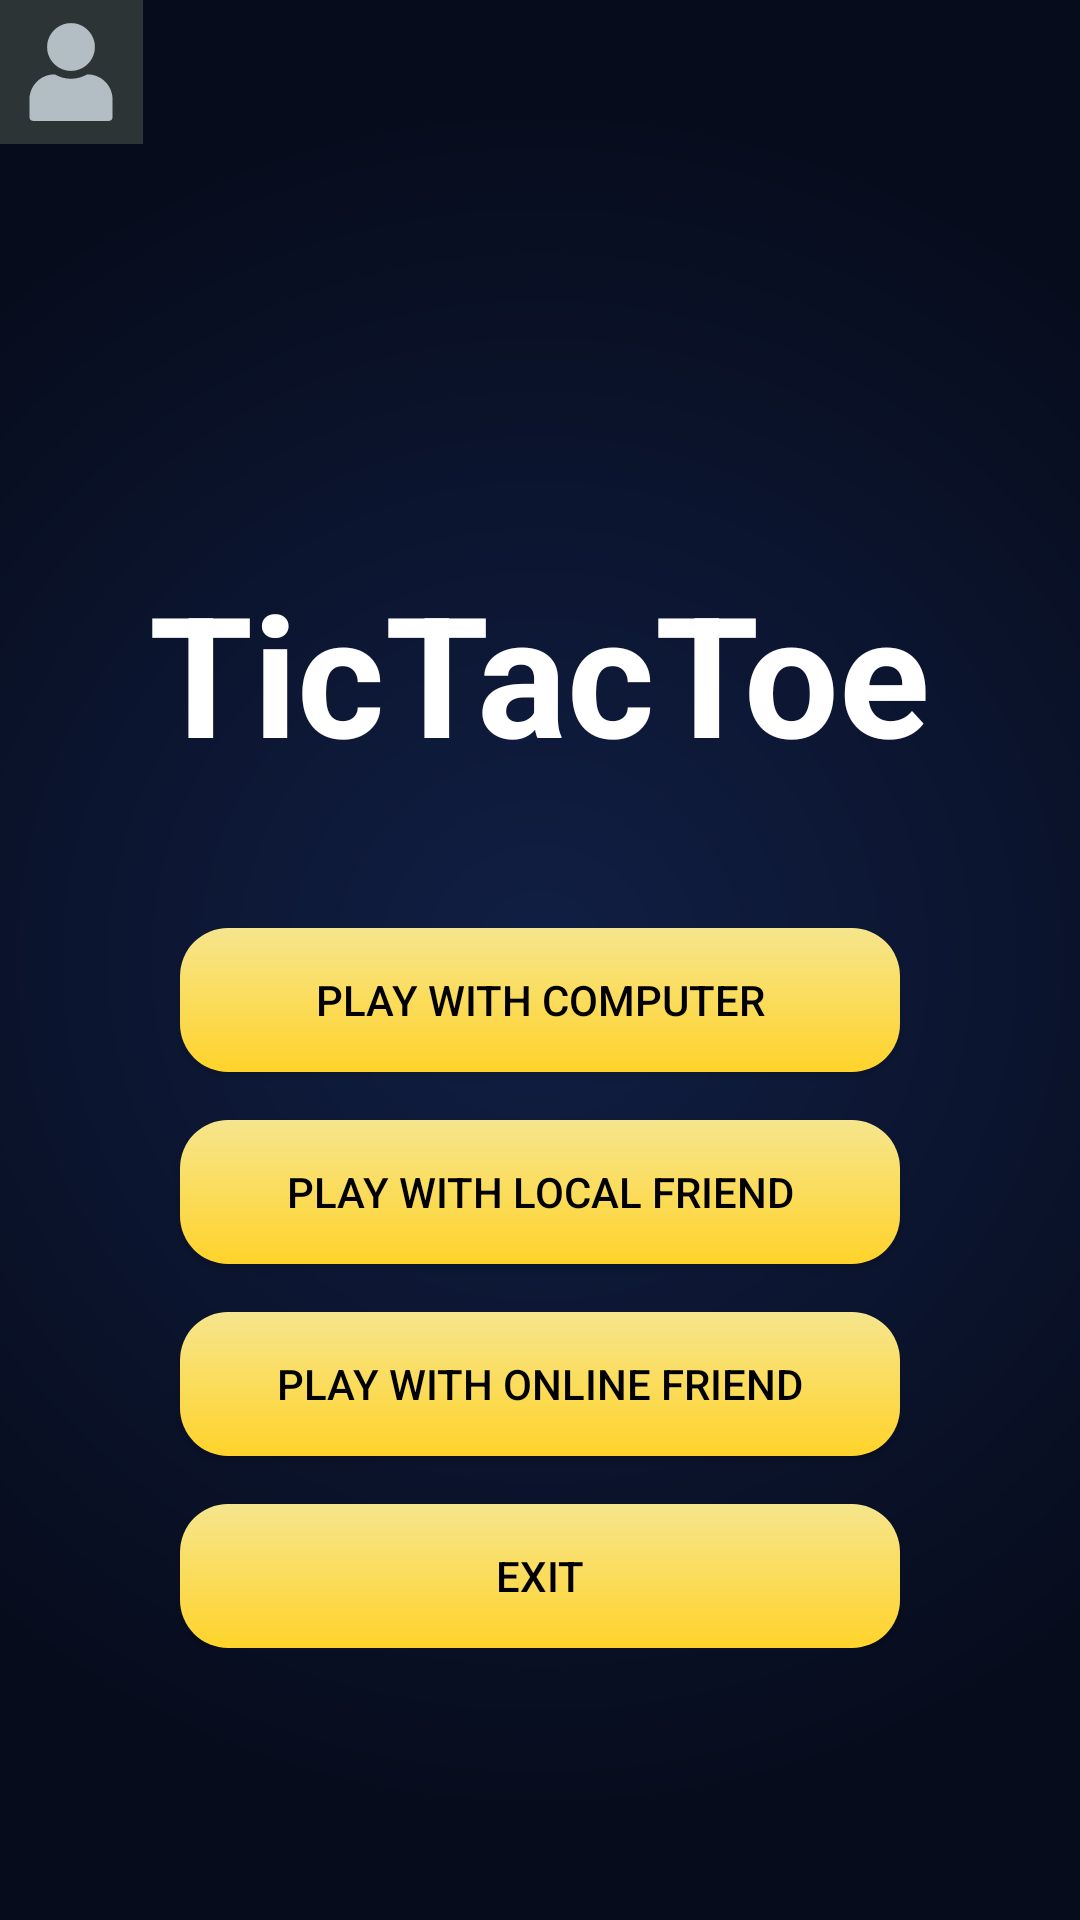

Layout XML and referenced resources for this Android screen:
<!-- AndroidManifest.xml: application theme AppTheme -->
<!-- res/layout/activity_main.xml -->
<?xml version="1.0" encoding="utf-8"?>
<RelativeLayout xmlns:android="http://schemas.android.com/apk/res/android"
    xmlns:app="http://schemas.android.com/apk/res-auto"
    xmlns:tools="http://schemas.android.com/tools"
    android:layout_width="match_parent"
    android:layout_height="match_parent"
    tools:context=".ui.MainActivity">

    <androidx.fragment.app.FragmentContainerView
        android:id="@+id/nav_host_fragment"
        android:name="androidx.navigation.fragment.NavHostFragment"
        android:layout_width="0dp"
        android:layout_height="0dp"
        app:defaultNavHost="true"
        app:layout_constraintBottom_toBottomOf="parent"
        app:layout_constraintLeft_toLeftOf="parent"
        app:layout_constraintRight_toRightOf="parent"

        app:layout_constraintTop_toTopOf="parent"
        app:navGraph="@navigation/nav_graph" />


    <LinearLayout
        android:layout_width="match_parent"
        android:layout_height="wrap_content"
        android:layout_alignParentTop="true"
        android:gravity="center_vertical"
        android:padding="@dimen/activity_horizontal_margin">

        <ImageView
            android:layout_width="48dp"
            android:layout_height="48dp"
            android:src="@drawable/ic_user_default" />

        <TextView
            android:id="@+id/user_name"
            android:layout_width="wrap_content"
            android:layout_height="wrap_content"
            android:layout_marginStart="16dp"
            android:textColor="#ffffff"
            android:textSize="24sp"
            tools:text="Sachin kumar" />
    </LinearLayout>

    <LinearLayout
        android:layout_width="match_parent"
        android:layout_height="wrap_content"
        android:layout_centerInParent="true"
        android:gravity="center"
        android:orientation="vertical">

        <TextView
            android:layout_width="wrap_content"
            android:layout_height="wrap_content"
            android:layout_marginTop="96dp"
            android:layout_marginBottom="48dp"
            android:text="@string/app_name"
            android:textColor="@android:color/white"
            android:textSize="56sp"
            android:textStyle="bold" />

        <androidx.appcompat.widget.AppCompatButton
            android:id="@+id/play_with_computer"
            android:layout_width="240dp"
            android:layout_height="wrap_content"
            android:layout_gravity="center"
            android:background="@drawable/button_background"
            android:text="Play with computer"
            android:textColor="@android:color/black" />

        <androidx.appcompat.widget.AppCompatButton
            android:id="@+id/play_with_friend"
            android:layout_width="240dp"
            android:layout_height="wrap_content"
            android:layout_gravity="center"
            android:layout_marginTop="16dp"
            android:background="@drawable/button_background"
            android:text="Play with local friend"
            android:textColor="@android:color/black" />

        <androidx.appcompat.widget.AppCompatButton
            android:id="@+id/play_with_online_friend"
            android:layout_width="240dp"
            android:layout_height="wrap_content"
            android:layout_gravity="center"
            android:layout_marginTop="16dp"
            android:background="@drawable/button_background"
            android:text="Play with online friend"
            android:textColor="@android:color/black" />

        <androidx.appcompat.widget.AppCompatButton
            android:id="@+id/exit"
            android:layout_width="240dp"
            android:layout_height="wrap_content"
            android:layout_gravity="center"
            android:layout_marginTop="16dp"
            android:background="@drawable/button_background"
            android:text="Exit"
            android:textColor="@android:color/black" />

    </LinearLayout>
</RelativeLayout>
<!-- resources referenced by this layout -->
<resources>
  <!-- drawable button_background (drawable) -->
  <?xml version="1.0" encoding="utf-8"?>
  <shape xmlns:android="http://schemas.android.com/apk/res/android">
      <gradient
          android:angle="-45"
          android:endColor="#ffd32a"
          android:startColor="#f6e58d" />
  
      <corners android:radius="16dp" />
  </shape>
  <!-- drawable ic_user_default (drawable) -->
  <vector xmlns:android="http://schemas.android.com/apk/res/android"
      android:width="36dp"
      android:height="36dp"
      android:viewportWidth="1024"
      android:viewportHeight="1024">
  
      <path
          android:fillColor="#2d3436"
          android:pathData="M0,0 h1024, v1024, h-1024, v-1024" />
  
      <group
          android:pivotX="512"
          android:pivotY="512"
          android:scaleX="0.8"
          android:scaleY="0.8">
          <path
              android:fillColor="#b2bec3"
              android:pathData="M299.6,289.8c0,-117.1 95.3,-212.4 212.4,-212.4c117.1,0 212.4,95.3 212.4,212.4c0,117.1 -95.3,212.4 -212.4,212.4C394.9,502.2 299.6,406.9 299.6,289.8z" />
          <path
              android:fillColor="#b2bec3"
              android:pathData="M881.2,755.6v159.2c0,17.6 -14.3,31.9 -31.9,31.9H174.7c-17.6,0 -31.9,-14.3 -31.9,-31.9V755.6c0,-59.3 23.1,-115.1 65,-157.1c42,-42 97.7,-65.1 157.1,-65.2h4l3.5,2c42.3,24.1 90.6,36.9 139.6,36.9c49,0 97.3,-12.8 139.6,-36.9l3.5,-2h4c59.3,0 115.1,23.2 157.1,65.2C858.1,640.5 881.2,696.3 881.2,755.6z" />
      </group>
  </vector>
  <string name="app_name">TicTacToe</string>
  <style name="AppTheme" parent="Theme.AppCompat.NoActionBar">
          
          <item name="windowNoTitle">true</item>
          <item name="android:windowFullscreen">true</item>
          <item name="android:windowBackground">@drawable/default_background</item>
          <item name="colorPrimary">@color/colorPrimary</item>
          <item name="colorPrimaryDark">@color/colorPrimaryDark</item>
          <item name="colorAccent">@color/colorAccent</item>
      </style>
  <!-- drawable default_background (drawable) -->
  <?xml version="1.0" encoding="utf-8"?>
  <shape xmlns:android="http://schemas.android.com/apk/res/android">
  
      <gradient
          android:endColor="#070C1C"
          android:startColor="#111F45"
          android:gradientRadius="80%"
          android:type="radial" />
  
  </shape>
  <color name="colorPrimary">#111F45</color>
  <color name="colorPrimaryDark">#070C1C</color>
  <color name="colorAccent">#f6e58d</color>
</resources>
